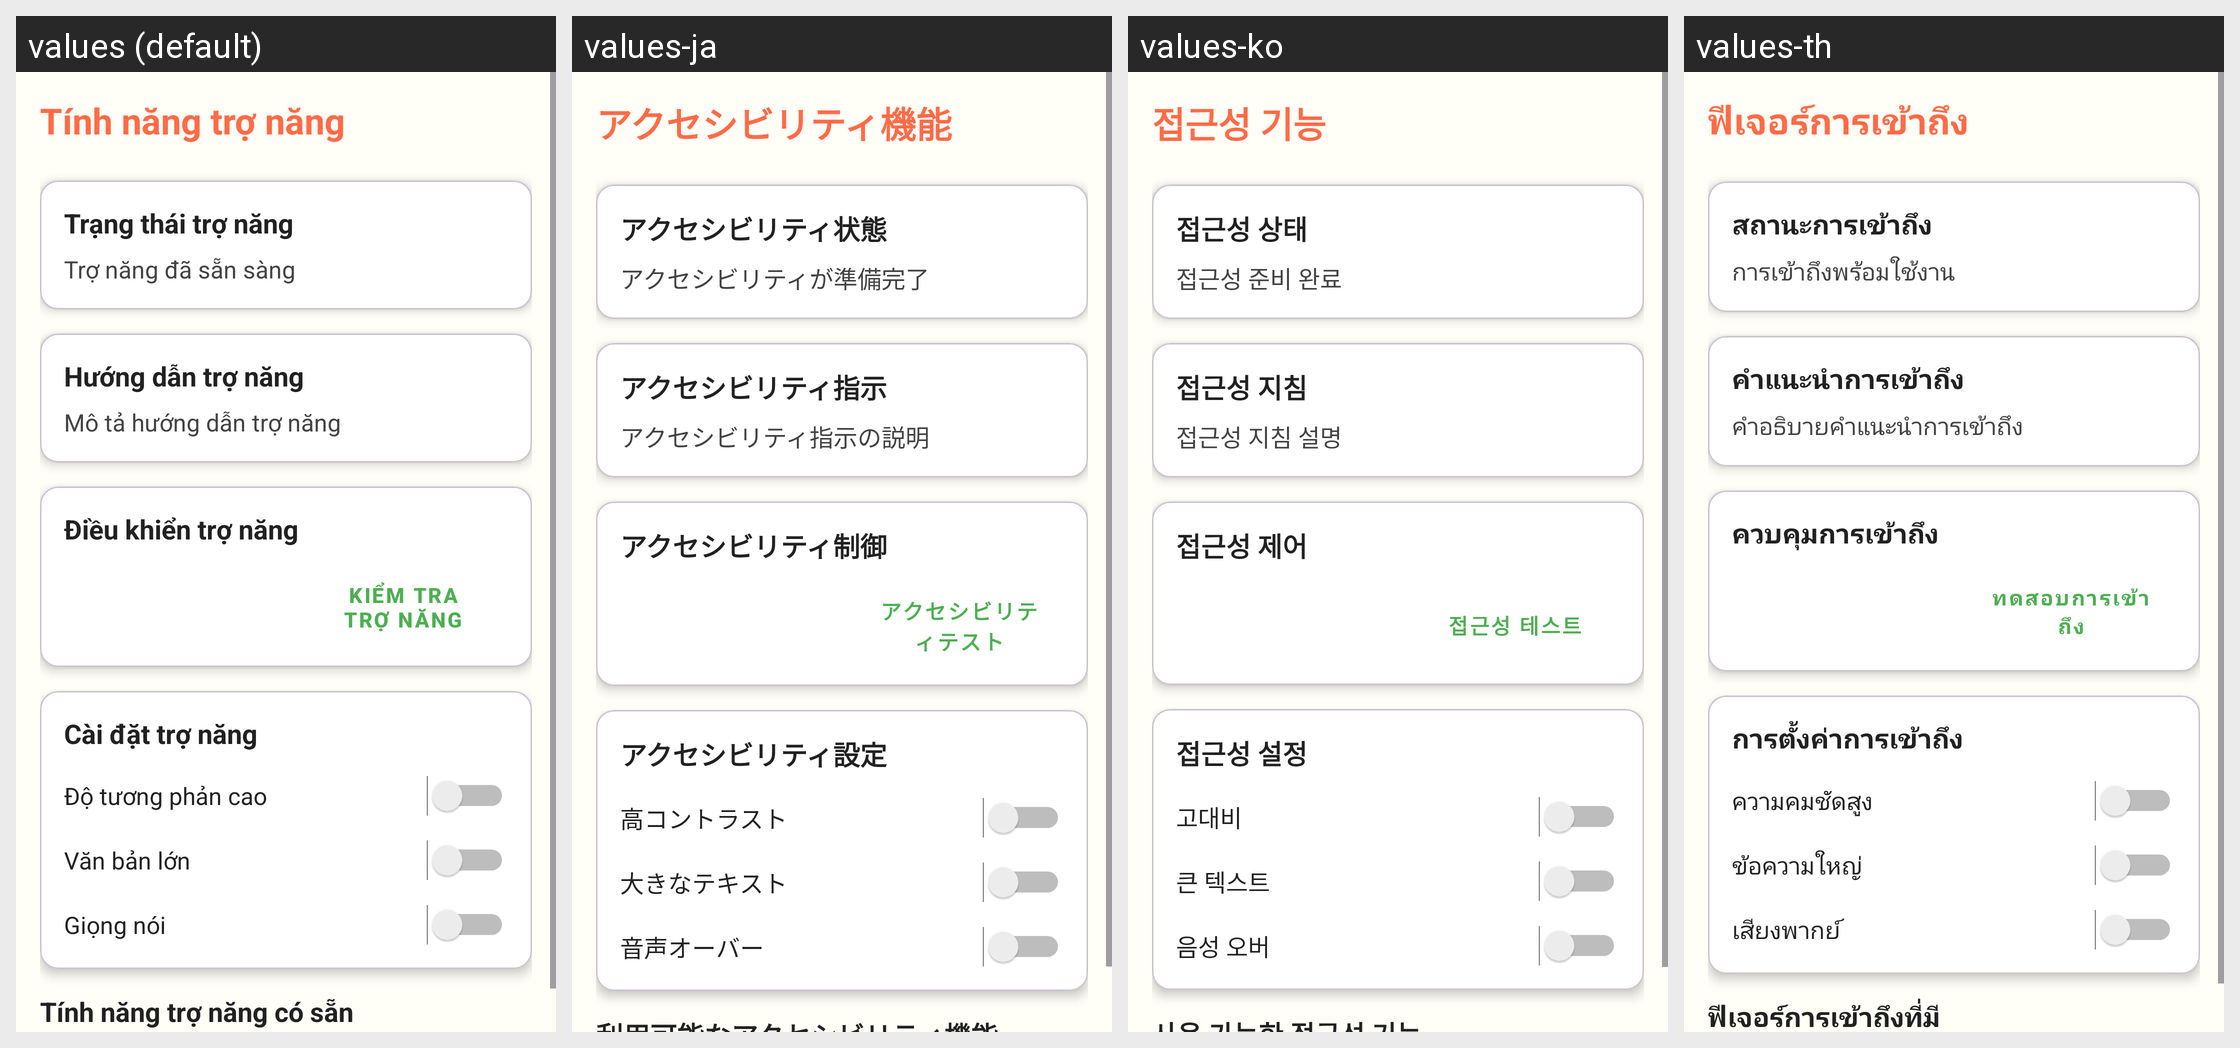

This grid shows one Android layout under several languages. Give, for every string resource on the screen, its name, the default text and each shown locale's text.
Android screen res/layout/activity_accessibility.xml rendered under 4 locales, left to right: values (default), values-ja, values-ko, values-th. Device: Nexus 5 (rendered at 1080×1920; each locale shown at half size, 540×960, under a caption strip naming it); theme Theme.ColoringShapes.
Other locales in the repository, not shown: values-ar, values-de, values-en, values-es, values-it, values-pl, values-zh.
Strings drawn on this screen, with the default value and each locale's value (text and hints the layout hard-codes, and strings that could not be matched under every locale, appear in the picture but are not listed):

accessibility_features
  values: Tính năng trợ năng
  values-ja: アクセシビリティ機能
  values-ko: 접근성 기능
  values-th: ฟีเจอร์การเข้าถึง

accessibility_status
  values: Trạng thái trợ năng
  values-ja: アクセシビリティ状態
  values-ko: 접근성 상태
  values-th: สถานะการเข้าถึง

accessibility_status_ready
  values: Trợ năng đã sẵn sàng
  values-ja: アクセシビリティが準備完了
  values-ko: 접근성 준비 완료
  values-th: การเข้าถึงพร้อมใช้งาน

accessibility_instructions
  values: Hướng dẫn trợ năng
  values-ja: アクセシビリティ指示
  values-ko: 접근성 지침
  values-th: คำแนะนำการเข้าถึง

accessibility_instructions_desc
  values: Mô tả hướng dẫn trợ năng
  values-ja: アクセシビリティ指示の説明
  values-ko: 접근성 지침 설명
  values-th: คำอธิบายคำแนะนำการเข้าถึง

accessibility_controls
  values: Điều khiển trợ năng
  values-ja: アクセシビリティ制御
  values-ko: 접근성 제어
  values-th: ควบคุมการเข้าถึง

test_accessibility
  values: Kiểm tra trợ năng
  values-ja: アクセシビリティテスト
  values-ko: 접근성 테스트
  values-th: ทดสอบการเข้าถึง

accessibility_settings
  values: Cài đặt trợ năng
  values-ja: アクセシビリティ設定
  values-ko: 접근성 설정
  values-th: การตั้งค่าการเข้าถึง

high_contrast
  values: Độ tương phản cao
  values-ja: 高コントラスト
  values-ko: 고대비
  values-th: ความคมชัดสูง

large_text
  values: Văn bản lớn
  values-ja: 大きなテキスト
  values-ko: 큰 텍스트
  values-th: ข้อความใหญ่

voice_over
  values: Giọng nói
  values-ja: 音声オーバー
  values-ko: 음성 오버
  values-th: เสียงพากย์
